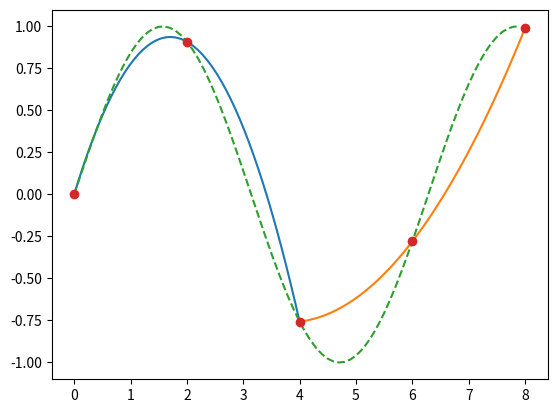

The matplotlib source for this figure:
import numpy as np
import matplotlib.pyplot as plt


def f(x):
    return np.sin(x)

xmin, xmax = 0, 8
n = 2


X = list(np.linspace(xmin, xmax, n*2+1))
Y = [f(x) for x in X]


def draw(X, Y):
    if len(X) != len(Y):
        print('not same size')
        return
    i = 0
    while i < len(X)-1:
        x = [X[i], X[i+1], X[i+2]]
        y = [Y[i], Y[i+1], Y[i+2]]
        a, b, c = np.polyfit(x, y, 2)
        def f (x, a, b, c):
            return a*x**2 + b*x + c
        XX = np.linspace(X[i], X[i+2])
        plt.plot(XX, f(XX, a, b, c))
        i += 2
        
print(X)

draw(X, Y)
x = np.arange(xmin, xmax, 0.1)
plt.plot(x, f(x), '--')
plt.plot(X, Y, marker = 'o', ls = '')

